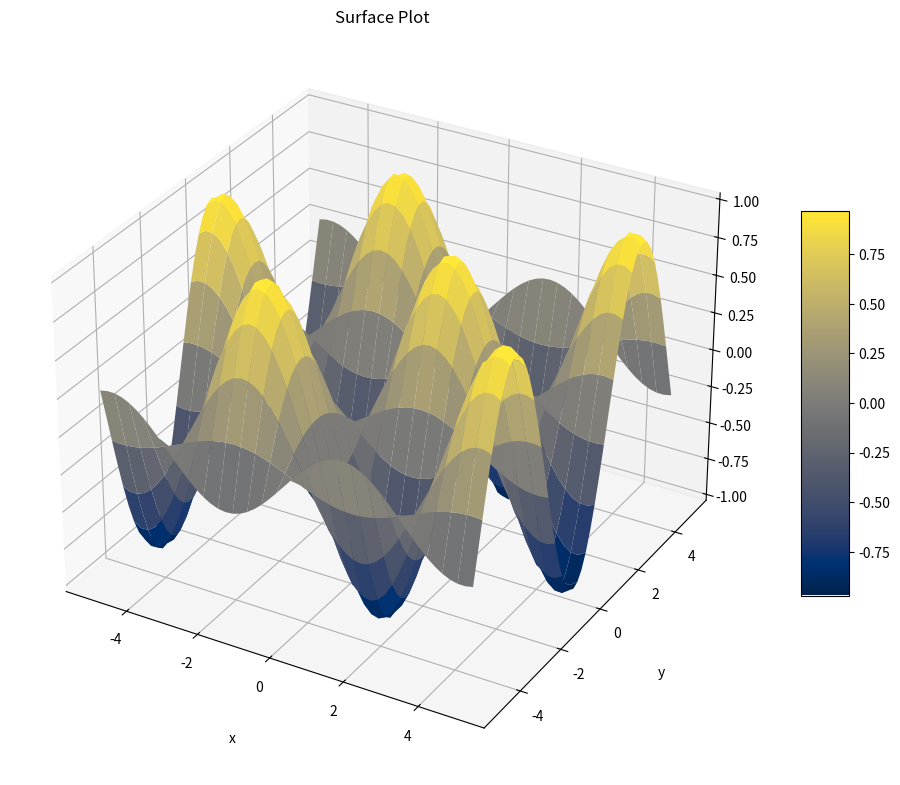

Here is the Python script that generated this plot:
# Testing our Numerical Methods in Python 
import numpy as np
import matplotlib.pyplot as plt
from mpl_toolkits import mplot3d
import sympy
sympy.init_printing()

# plt.style.use("seaborn-colorblind")
# plt.figure(figsize = (10,7))
# x = np.linspace(-5,5,30)
# plt.title(f"Plotting various Polynomials from {x[0]} to {x[-1]}", fontsize=18)
# plt.plot(x,x**2,"r*", label = "Quadratic")
# plt.plot(x,x**3,"ko", label = "Cubic")

# plt.xlabel("X-axis", fontsize=18)
# plt.ylabel("Y-axis", fontsize=18)
# plt.legend(loc=2,fontsize=18)
# plt.xlim(-6,6)
# plt.ylim(-10,10)
# plt.grid()


## Different types of Plots
# x = np.arange(11) 
# y = x**2

# plt.figure(figsize = (14,8))

# plt.subplot(2,3,1)
# plt.title("Plot")
# plt.plot(x,y,"b")
# plt.xlabel("X")
# plt.ylabel("Y")
# plt.grid

# plt.subplot(2,3,2)
# plt.title("Scatter")
# plt.scatter(x,y)
# plt.xlabel("X")
# plt.ylabel("Y")
# plt.grid

# plt.subplot(2,3,3)
# plt.title("Semilogy")
# plt.semilogy(x,y)
# plt.xlabel("X")
# plt.ylabel("Y")
# plt.grid

# plt.subplot(2,3,4)
# plt.title("Semilogx")
# plt.semilogx(x,y)
# plt.xlabel("X")
# plt.ylabel("Y")
# plt.grid

# plt.subplot(2,3,5)
# plt.title("Loglog")
# plt.loglog(x,y)
# plt.xlabel("X")
# plt.ylabel("Y")
# plt.grid

# plt.subplot(2,3,6)
# plt.title("Bar")
# plt.bar(x,y)
# plt.xlabel("X")
# plt.ylabel("Y")
# plt.grid

# plt.tight_layout()


#Surface Plot

fig = plt.figure(figsize=(12,10))
ax = plt.axes(projection="3d")

x = np.arange(-5, 5.1, 0.2)
y = np.arange(-5,5.1,0.2)
X,Y = np.meshgrid(x,y)
Z = np.sin(X)*np.cos(Y)

surf  = ax.plot_surface(X,Y,Z,cmap = plt.cm.cividis)
ax.set_title("Surface Plot")
ax.set_xlabel("x", labelpad=20)
ax.set_ylabel("y", labelpad=20)
ax.set_zlabel("z", labelpad=20)

fig.colorbar(surf, shrink=0.5, aspect=8)

plt.show()
